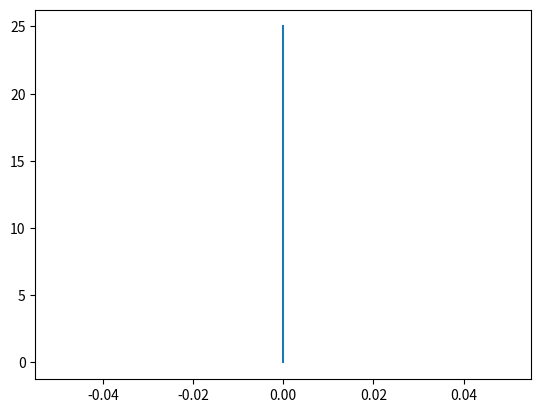

Source code (Python): (Note: this script raises an exception after producing the figure.)
import matplotlib.pyplot as plt
import scipy
import numpy as np
import math
fig, ax= plt.subplots()

from matplotlib.patches import Polygon


#a, b = 0, 0.004625000000000001
x = np.linspace(0, 10)

#ax.vlines(0, y.min(), y.max())
#ax.vlines(0.004625000000000001, y.min(), y.max())
#ix = np.linspace(a, b)
#iy = plt(ix)
#verts = [(a, 0), *zip(ix, iy), (b, 0)]
#poly = Polygon(verts, facecolor='0.9', edgecolor='0.5')
#ax.add_patch(poly)

#ax.text(0.5* (a + b), 18, r"Q = 2.912 (г/с)",
        #horizontalalignment='center', fontsize=10)

data = []
x = []
y = []

graph2 = plt.plot([0, 0],[0, 25])
        #graph3 = plt.plot([0.0063, 0.0063],[0, 10.031])
        #graph4 = plt.plot([0, 0.0063],[0, 0])
with open('30kalibr.txt', 'r') as reading:
    file_input = reading.read().split('\n')

for row in file_input:
    data.append(row.split(','))

for i in range(108):
    x.append((float(data[i][0])-68)*0.00025)
    y.append(math.sqrt(int(abs(float(data[i][1]))*2/1.2)))

for i in range(107):
    graph1 = plt.plot([x[i], x[i+1]], [y[i], y[i+1]])

ax.plot(x, y)
ax.grid()

ax.set_xlabel('расстояние, м')
ax.set_ylabel('скорость, м/с')

ax.set_title('График скорости струи на расстоянии 30 мм')
#plt.show()
plt.savefig("v30.png")
